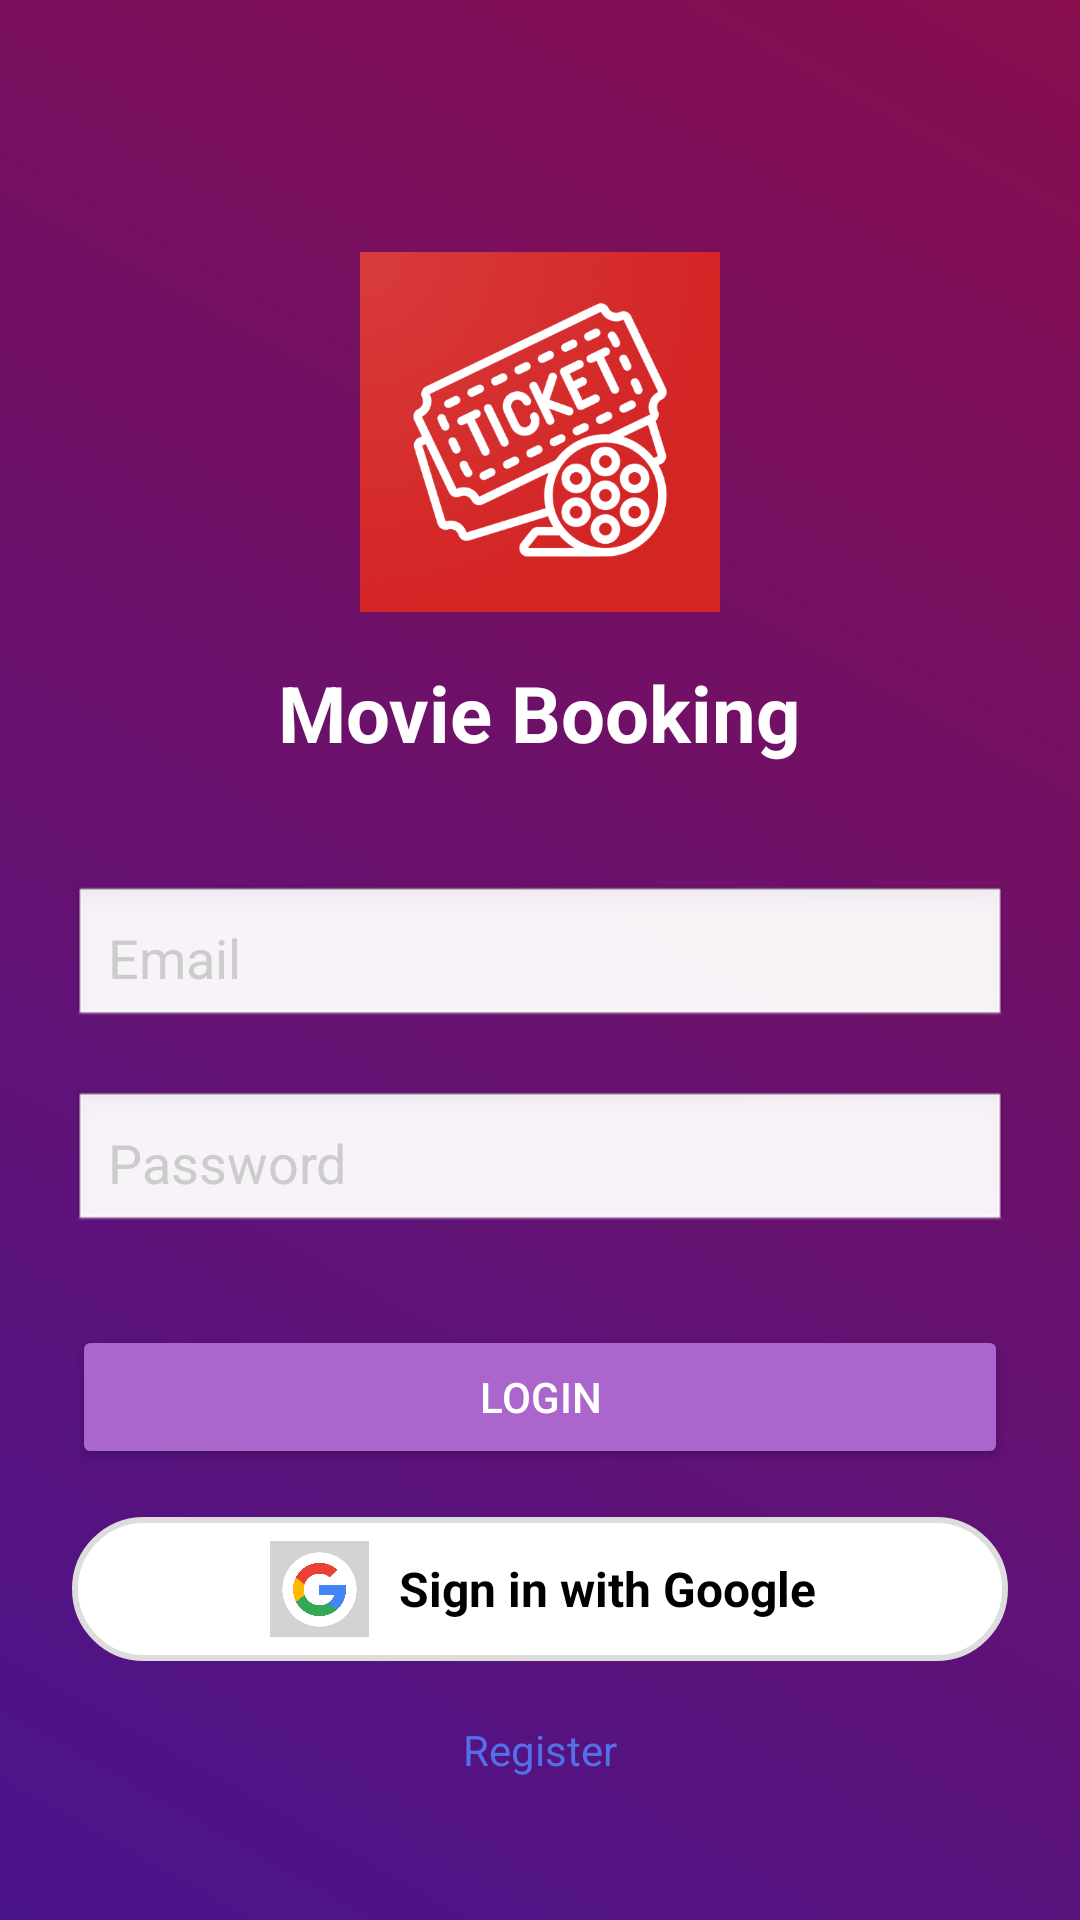

Produce the Android XML layout that renders to this screen, including the resource entries it uses.
<!-- AndroidManifest.xml: application theme Theme.AADAMockProject_DuyNH46 -->
<!-- res/layout/activity_login.xml -->
<?xml version="1.0" encoding="utf-8"?>
<LinearLayout xmlns:android="http://schemas.android.com/apk/res/android"
    android:orientation="vertical"
    android:layout_width="match_parent"
    android:layout_height="match_parent"
    android:gravity="center_horizontal"
    android:padding="24dp"
    android:background="@drawable/bg_login_gradient">

    
    <ImageView
        android:id="@+id/imgLogo"
        android:layout_width="120dp"
        android:layout_height="120dp"
        android:layout_marginTop="60dp"
        android:background="@drawable/ic_movie_logo"
        android:contentDescription="App Logo"
        android:scaleType="fitCenter" />

    
    <TextView
        android:id="@+id/tvTitle"
        android:layout_width="wrap_content"
        android:layout_height="wrap_content"
        android:text="Movie Booking"
        android:textSize="26sp"
        android:textStyle="bold"
        android:textColor="@android:color/white"
        android:layout_marginTop="16dp" />

    
    <EditText
        android:id="@+id/etEmail"
        android:layout_width="match_parent"
        android:layout_height="wrap_content"
        android:hint="Email"
        android:inputType="textEmailAddress"
        android:layout_marginTop="40dp"
        android:background="@android:drawable/edit_text"
        android:padding="12dp"
        android:textColor="@android:color/black"
        android:textColorHint="#cccccc" />

    
    <EditText
        android:id="@+id/etPassword"
        android:layout_width="match_parent"
        android:layout_height="wrap_content"
        android:hint="Password"
        android:inputType="textPassword"
        android:layout_marginTop="20dp"
        android:background="@android:drawable/edit_text"
        android:padding="12dp"
        android:textColor="@android:color/black"
        android:textColorHint="#cccccc" />

    

    

    <Button
        android:id="@+id/btnLogin"
        android:layout_width="match_parent"
        android:layout_height="wrap_content"
        android:layout_marginTop="30dp"
        android:backgroundTint="@android:color/holo_purple"
        android:text="Login"
        android:textColor="@android:color/white" />

    <LinearLayout
        android:id="@+id/btnGoogleLogin"
        android:layout_width="match_parent"
        android:layout_height="48dp"
        android:layout_marginTop="16dp"
        android:orientation="horizontal"
        android:gravity="center"
        android:background="@drawable/bg_google_button"
        android:padding="8dp">

        <ImageView
            android:layout_width="37dp"
            android:layout_height="33dp"
            android:layout_marginEnd="8dp"
            android:contentDescription="Google Icon"
            android:src="@drawable/ic_google" />

        <TextView
            android:layout_width="wrap_content"
            android:layout_height="wrap_content"
            android:text="Sign in with Google"
            android:textColor="@android:color/black"
            android:textSize="16sp"
            android:textStyle="bold" />

    </LinearLayout>

    <TextView
        android:id="@+id/tvRegister"
        android:layout_width="wrap_content"
        android:layout_height="wrap_content"
        android:layout_marginTop="20dp"
        android:text="Register"
        android:textColor="#5271E9" />

    <TextView
        android:id="@+id/tvBeforeRegister"
        android:layout_width="wrap_content"
        android:layout_height="wrap_content"
        android:layout_marginTop="20dp"
        android:text="Don't have an account?"
        android:textColor="@android:color/white" />

</LinearLayout>
<!-- resources referenced by this layout -->
<resources>
  <!-- drawable bg_google_button (drawable) -->
  <?xml version="1.0" encoding="utf-8"?>
  <shape xmlns:android="http://schemas.android.com/apk/res/android"
      android:shape="rectangle">
      <solid android:color="@android:color/white" />
      <stroke
          android:width="2dp"
          android:color="#DDDDDD" />
      <corners android:radius="30dp" />
  </shape>
  <!-- drawable bg_login_gradient (drawable) -->
  <?xml version="1.0" encoding="utf-8"?>
  <shape xmlns:android="http://schemas.android.com/apk/res/android">
      <gradient
          android:angle="45"
          android:startColor="#4A148C"
          android:endColor="#880E4F"
          android:type="linear" />
  </shape>
  <!-- drawable ic_google: png bitmap (drawable, 108948 bytes) -->
  <!-- drawable ic_movie_logo: png bitmap (drawable, 192963 bytes) -->
  <style name="Theme.AADAMockProject_DuyNH46" parent="Theme.MaterialComponents.Light.NoActionBar">
          
          <item name="colorPrimary">@color/purple_500</item>
          <item name="colorPrimaryVariant">@color/purple_700</item>
          <item name="colorOnPrimary">@color/white</item>
          
          <item name="colorSecondary">@color/teal_200</item>
          <item name="colorSecondaryVariant">@color/teal_700</item>
          <item name="colorOnSecondary">@color/black</item>
          
          <item name="android:statusBarColor">?attr/colorPrimaryVariant</item>
          
      </style>
  <!-- not gathered from this repository: default colours our renderer supplied (Android Studio template values) -->
  <color name="purple_500">#FF6200EE</color>
  <color name="purple_700">#FF3700B3</color>
  <color name="teal_200">#FF03DAC5</color>
  <color name="teal_700">#FF018786</color>
  <color name="black">#FF000000</color>
  <color name="white">#FFFFFFFF</color>
</resources>
